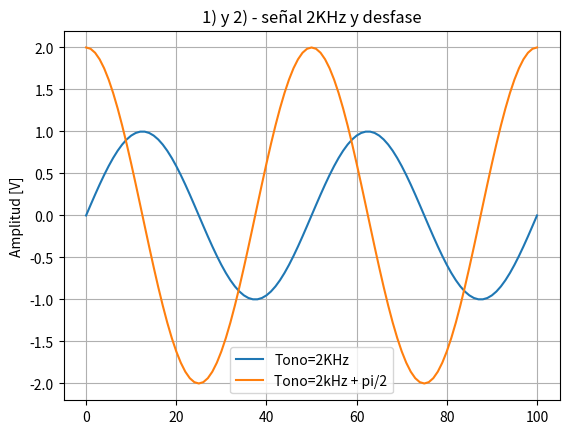
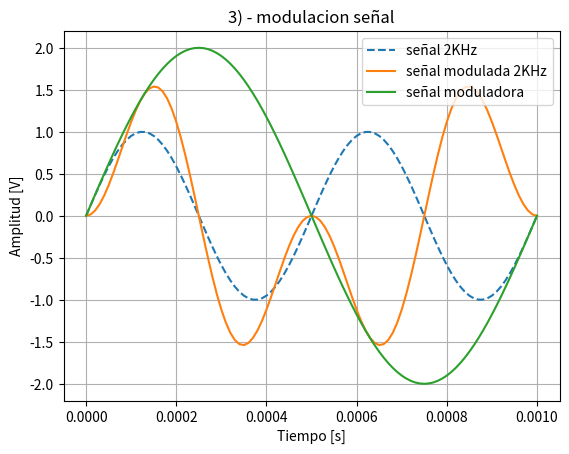
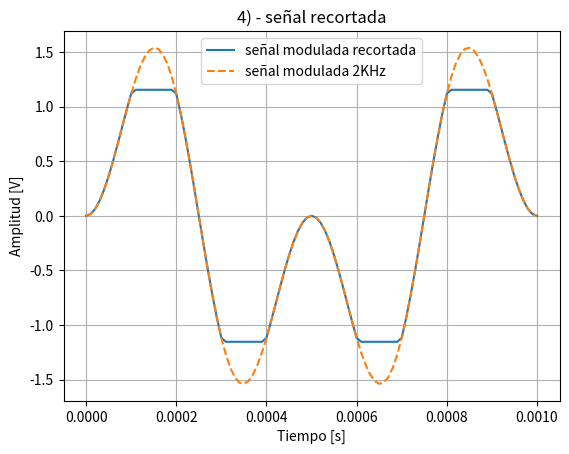
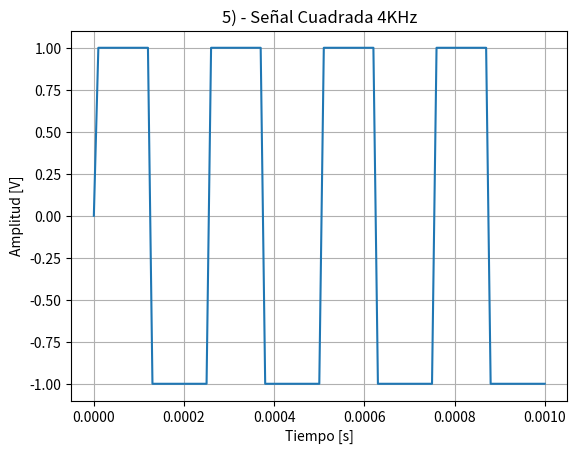
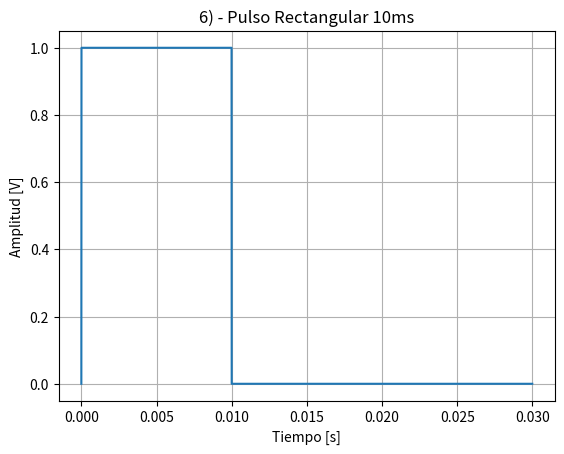

The script that saved these images, in order:
# -*- coding: utf-8 -*-
"""
Created on Sat Mar 21 16:39:39 2026

@author: Mariano
"""

import numpy as np

#%%Generador de senoidal
def mi_funcion_sen( vmax, dc, f0, ph, N, fs):
    tt=np.arange(0,N+1,1)*(1/fs)
    xx=dc + vmax*np.sin(2*np.pi*f0*tt + ph)
    return tt,xx 
import matplotlib.pyplot as plt

tono=2000 #f0
fase= np.pi/2  #fase
fss= 100000 #frecuencia de muestreo
nn=100 #muestra
#nn=fss/tono # para ver un solo ciclo

#%% 
tt, xx = mi_funcion_sen( vmax = 1, dc = 0, f0 = tono, ph=0,N=nn, fs =fss)

tt2, xx2 = mi_funcion_sen( vmax = 2, dc = 0, f0 = tono, ph=fase,N=nn, fs = fss)

plt.figure(1)
plt.clf()
plt.grid()
plt.title('1) y 2) - señal 2KHz y desfase')
plt.plot(xx, label='Tono=2KHz')
plt.plot(xx2, label='Tono=2kHz + pi/2' )
plt.ylabel('Amplitud [V]')
##plt.xlabel('Tiempo [s]')
plt.legend()
plt.show()

#%%Misma señal (primera) modulada en amplitud por otra señal sinusoidal de la mitad de la frecuencia.
f_mod = tono/2
portadora=xx
tt3, modu = mi_funcion_sen( vmax = 2, dc = 0, f0 = f_mod, ph=0,N=nn, fs = fss)

AM= portadora*modu

plt.figure(2)
plt.clf()
plt.grid()
plt.plot(tt, xx, '--', label='señal 2KHz')
plt.plot(tt, AM, label='señal modulada 2KHz')
plt.plot(tt3, modu, label='señal moduladora')
plt.ylabel('Amplitud [V]')
plt.xlabel('Tiempo [s]')
plt.title('3) - modulacion señal')
plt.legend()
plt.show()

#%% 4) Señal anterior recortada al 75% de su amplitud

limite = 0.75 * np.max(np.abs(AM))
recortada = np.clip(AM, -limite, limite)
plt.figure(3)
plt.clf()
plt.grid()
plt.plot(tt, recortada, label='señal modulada recortada')
plt.plot(tt, AM, '--', label='señal modulada 2KHz')
plt.title('4) - señal recortada')
plt.ylabel('Amplitud [V]')
plt.xlabel('Tiempo [s]')
plt.legend()
plt.show()

#%% 5) Una señal cuadrada de 4KHz.
tono_cua=4000 #señal de 4KHz
#nn=fss/tono_cua # para ver un solo ciclo
nn=100
tt5, xx5 = mi_funcion_sen( vmax = 2, dc = 0, f0 = tono_cua, ph=0,N=nn, fs = fss)

cuadrada = np.sign(xx5) # np.sign da una cuadrada simétrica entre -1 y +1
plt.figure(4)
plt.clf()
plt.grid()
plt.plot(tt5, cuadrada)
plt.title('5) - Señal Cuadrada 4KHz')
plt.ylabel('Amplitud [V]')
plt.xlabel('Tiempo [s]')



#%% 6) Un pulso rectangular de 10ms
#cambiamos el modo de trabajar, ya no necesito una senoidal

tt_pulso= 0.01 # 10 ms
tt_total=0.03 #duracion del experimento
amplitud=1 # valor alto del pulso, 1V

N= int(fss * tt_total) # vector de tiempo
ttp = np.arange(0, N) * (1/fss) 

pulso = np.zeros(N) # lleno de ceros el vector 
N_pulso = int(fss * tt_pulso) # asigno la duracion
pulso[1:N_pulso] = amplitud # impongo el valor amplitud desde el índice 1 hasta el índice N_pulso-1
# lo hice desde el 1 asi se ve cuando sube, si le quito el 1 arranca en 1 desde 0

plt.figure(5)
plt.clf()
plt.grid()
plt.plot(ttp, pulso)
plt.title('6) - Pulso Rectangular 10ms')
plt.ylabel('Amplitud [V]')
plt.xlabel('Tiempo [s]')
